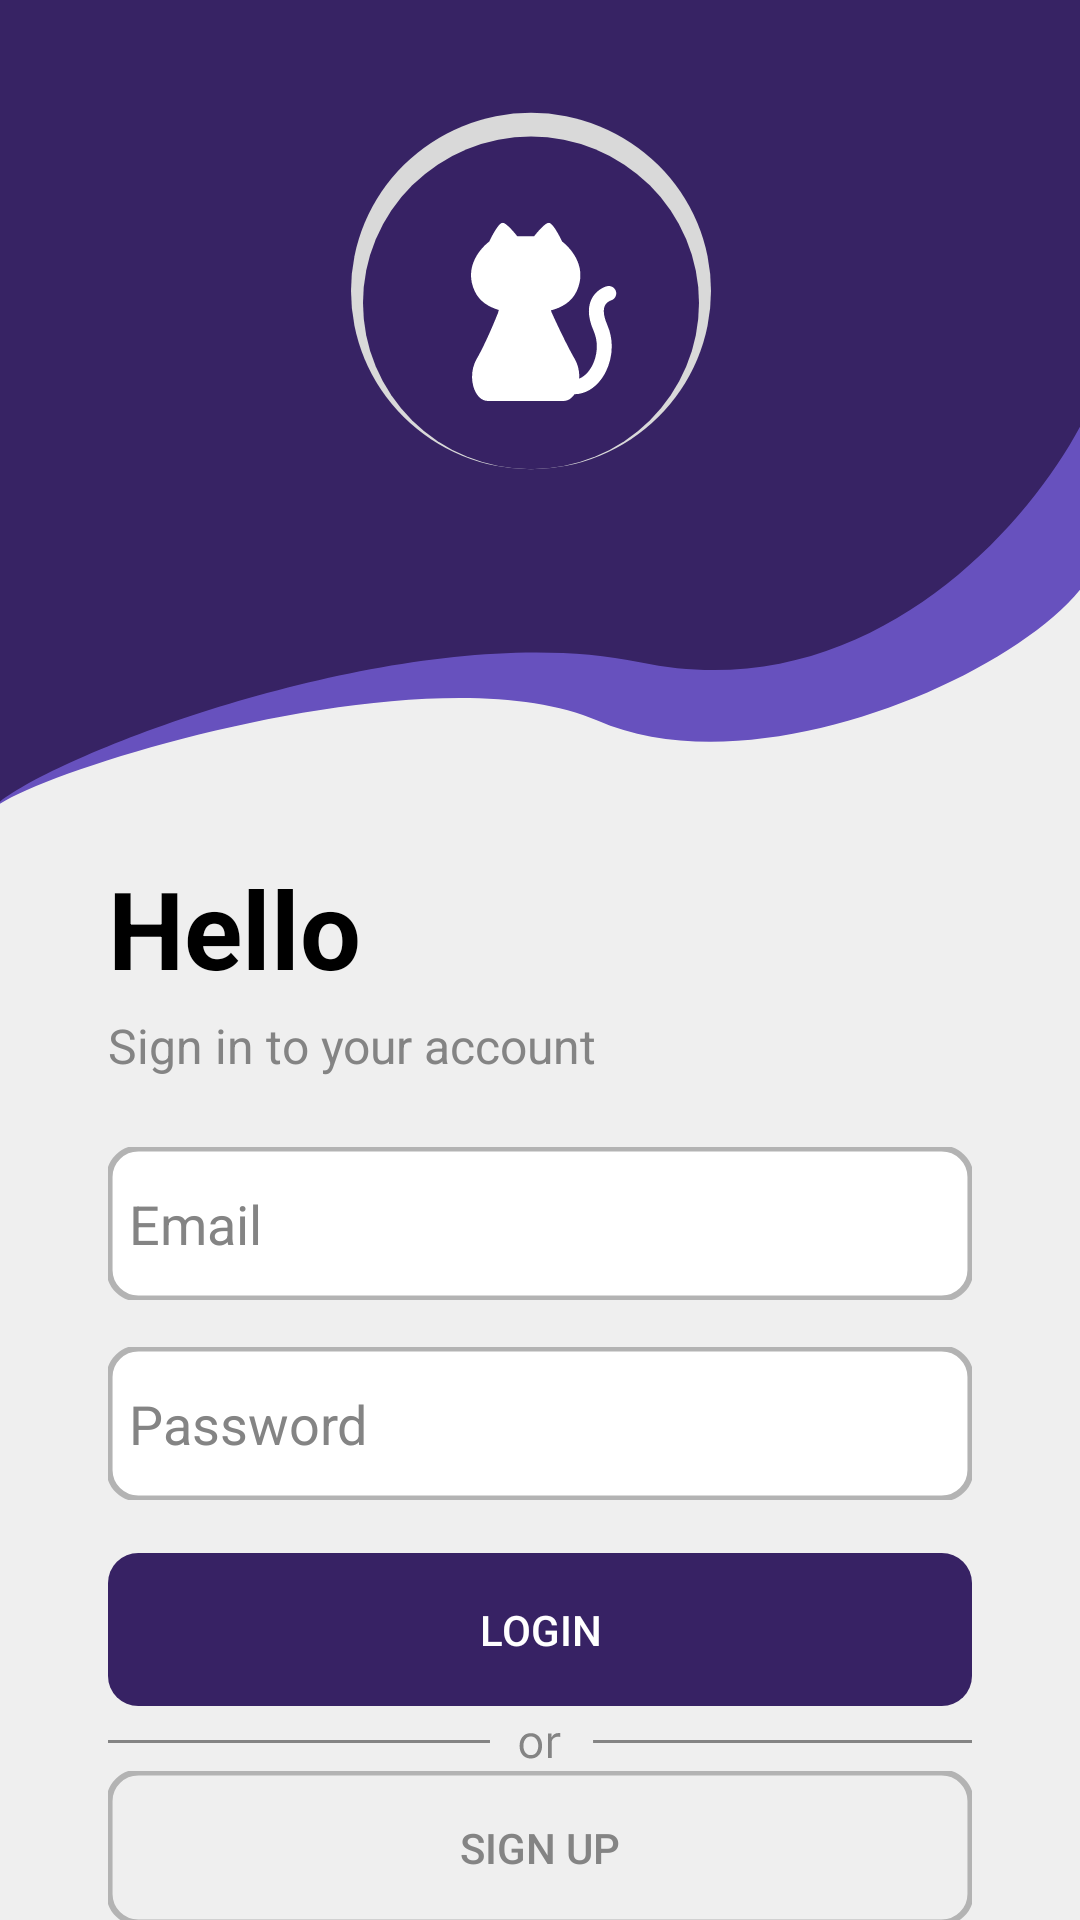

Produce the Android XML layout that renders to this screen, including the resource entries it uses.
<!-- AndroidManifest.xml: application theme Theme.Design.NoActionBar -->
<!-- res/layout/login_fragment.xml -->
<?xml version="1.0" encoding="utf-8"?>
<androidx.constraintlayout.widget.ConstraintLayout xmlns:android="http://schemas.android.com/apk/res/android"
    xmlns:app="http://schemas.android.com/apk/res-auto"
    xmlns:tools="http://schemas.android.com/tools"
    android:layout_width="match_parent"
    android:layout_height="match_parent"
    android:background="@color/background_white"
    tools:context=".MainActivity">

    <View
        android:id="@+id/v_login_background"
        android:layout_width="match_parent"
        android:layout_height="0dp"
        android:background="@drawable/background"
        app:layout_constraintDimensionRatio="1:1.1"
        app:layout_constraintEnd_toEndOf="parent"
        app:layout_constraintStart_toStartOf="parent"
        app:layout_constraintTop_toTopOf="parent" />

    <androidx.constraintlayout.widget.Guideline
        android:id="@+id/dl_login_left"
        android:layout_width="0dp"
        android:layout_height="0dp"
        android:orientation="vertical"
        app:layout_constraintGuide_percent="0.1" />

    <androidx.constraintlayout.widget.Guideline
        android:id="@+id/dl_login_right"
        android:layout_width="0dp"
        android:layout_height="0dp"
        android:orientation="vertical"
        app:layout_constraintGuide_percent="0.9" />

    <TextView
        android:id="@+id/tv_login_hello"
        android:layout_width="wrap_content"
        android:layout_height="wrap_content"
        android:text="Hello"
        android:textColor="@color/black"
        android:textSize="36sp"
        android:textStyle="bold"
        app:layout_constraintBottom_toBottomOf="@+id/v_login_background"
        app:layout_constraintStart_toStartOf="@+id/dl_login_left"
        app:layout_constraintTop_toTopOf="parent"
        app:layout_constraintVertical_bias="0.82" />

    <TextView
        android:id="@+id/tv_login_description"
        android:layout_width="wrap_content"
        android:layout_height="wrap_content"
        android:text="Sign in to your account"
        android:textColor="@color/hint_color"
        app:layout_constraintVertical_bias="0.015"
        android:textSize="16sp"
        app:layout_constraintBottom_toBottomOf="parent"
        app:layout_constraintStart_toStartOf="@+id/dl_login_left"
        app:layout_constraintTop_toBottomOf="@+id/tv_login_hello" />

    <EditText
        android:id="@+id/et_login_email"
        android:layout_width="0dp"
        android:layout_height="wrap_content"
        android:background="@drawable/edit_text_form"
        android:hint="Email"
        android:textColor="@color/black"
        android:padding="7dp"
        android:textColorHint="@color/hint_color"
        app:layout_constraintVertical_bias="0.1"
        app:layout_constraintBottom_toBottomOf="parent"
        app:layout_constraintEnd_toStartOf="@+id/dl_login_right"
        app:layout_constraintStart_toStartOf="@+id/dl_login_left"
        app:layout_constraintTop_toBottomOf="@id/tv_login_description" />

    <EditText
        android:id="@+id/et_login_password"
        android:layout_width="0dp"
        android:layout_height="wrap_content"
        android:background="@drawable/edit_text_form"
        android:hint="Password"
        android:textColor="@color/black"
        android:padding="7dp"
        android:inputType="textPassword"
        android:textColorHint="@color/hint_color"
        app:layout_constraintVertical_bias="0.1"
        app:layout_constraintBottom_toBottomOf="parent"
        app:layout_constraintEnd_toStartOf="@+id/dl_login_right"
        app:layout_constraintStart_toStartOf="@+id/dl_login_left"
        app:layout_constraintTop_toBottomOf="@id/et_login_email" />

    <androidx.appcompat.widget.AppCompatButton
        android:id="@+id/bt_login_sign_in"
        android:layout_width="0dp"
        android:layout_height="wrap_content"
        app:layout_constraintBottom_toBottomOf="parent"
        app:layout_constraintEnd_toStartOf="@+id/dl_login_right"
        app:layout_constraintStart_toStartOf="@+id/dl_login_left"
        app:layout_constraintTop_toBottomOf="@+id/et_login_password"
        android:background="@drawable/purple_button"
        android:text="Login"
        android:textColor="@color/white"
        app:layout_constraintVertical_bias="0.2"/>

    <ImageView
        android:id="@+id/iv_login_or"
        android:layout_width="0dp"
        android:layout_height="0dp"
        android:src="@drawable/line_or"
        app:layout_constraintBottom_toBottomOf="parent"
        app:layout_constraintEnd_toStartOf="@+id/dl_login_right"
        app:layout_constraintStart_toStartOf="@+id/dl_login_left"
        app:layout_constraintTop_toBottomOf="@id/bt_login_sign_in"
        app:layout_constraintDimensionRatio="15:1"
        app:layout_constraintVertical_bias="0.05"/>

    <androidx.appcompat.widget.AppCompatButton
        android:id="@+id/bt_login_sign_up"
        android:layout_width="0dp"
        android:layout_height="wrap_content"
        android:background="@drawable/white_button"
        android:text="Sign Up"
        android:textColor="@color/hint_color"
        app:layout_constraintBottom_toBottomOf="parent"
        app:layout_constraintEnd_toStartOf="@+id/dl_login_right"
        app:layout_constraintStart_toStartOf="@+id/dl_login_left"
        app:layout_constraintTop_toBottomOf="@+id/iv_login_or"
        app:layout_constraintVertical_bias="0.05" />


</androidx.constraintlayout.widget.ConstraintLayout>
<!-- resources referenced by this layout -->
<resources>
  <color name="background_white">#EFEFEF</color>
  <color name="black">#FF000000</color>
  <color name="hint_color">#848484</color>
  <color name="white">#FFFFFFFF</color>
  <!-- drawable background: vector/xml drawable (drawable, 2677 chars, omitted) -->
  <!-- drawable edit_text_form (drawable) -->
  <vector android:autoMirrored="true" android:height="51dp"
      android:viewportHeight="51" android:viewportWidth="285"
      android:width="285dp" xmlns:android="http://schemas.android.com/apk/res/android">
      <path android:fillColor="#FFFFFF"
          android:pathData="M10,0.5L275,0.5A9.5,9.5 0,0 1,284.5 10L284.5,41A9.5,9.5 0,0 1,275 50.5L10,50.5A9.5,9.5 0,0 1,0.5 41L0.5,10A9.5,9.5 0,0 1,10 0.5z"
          android:strokeColor="#B3B3B3" android:strokeWidth="2"/>
  </vector>
  <!-- drawable line_or (drawable) -->
  <vector android:autoMirrored="true" android:height="18dp"
      android:viewportHeight="18" android:viewportWidth="285"
      android:width="285dp" xmlns:android="http://schemas.android.com/apk/res/android">
      <path android:fillColor="#00000000"
          android:pathData="M0,8.5L126,8.5" android:strokeColor="#848484" android:strokeWidth="1"/>
      <path android:fillColor="#00000000"
          android:pathData="M160,8.5L285,8.5"
          android:strokeColor="#848484" android:strokeWidth="1"/>
      <path android:fillColor="#848484" android:pathData="M139.47,14.17C138.74,14.17 138.09,13.99 137.53,13.64C136.98,13.29 136.54,12.8 136.23,12.17C135.92,11.54 135.77,10.8 135.77,9.95C135.77,9.1 135.92,8.36 136.23,7.72C136.54,7.08 136.98,6.59 137.53,6.24C138.09,5.89 138.74,5.71 139.47,5.71C140.21,5.71 140.86,5.89 141.41,6.24C141.97,6.59 142.4,7.08 142.71,7.72C143.03,8.36 143.18,9.1 143.18,9.95C143.18,10.8 143.03,11.54 142.71,12.17C142.4,12.8 141.97,13.29 141.41,13.64C140.86,13.99 140.21,14.17 139.47,14.17ZM139.47,13.04C140.04,13.04 140.5,12.9 140.86,12.61C141.22,12.32 141.49,11.94 141.66,11.48C141.84,11.01 141.93,10.5 141.93,9.95C141.93,9.4 141.84,8.9 141.66,8.42C141.49,7.95 141.22,7.57 140.86,7.28C140.5,6.99 140.04,6.84 139.47,6.84C138.91,6.84 138.45,6.99 138.09,7.28C137.73,7.57 137.46,7.95 137.29,8.42C137.11,8.9 137.02,9.4 137.02,9.95C137.02,10.5 137.11,11.01 137.29,11.48C137.46,11.94 137.73,12.32 138.09,12.61C138.45,12.9 138.91,13.04 139.47,13.04ZM145.1,14V5.82H146.32V7.05H146.4C146.55,6.65 146.82,6.32 147.21,6.07C147.6,5.82 148.04,5.69 148.53,5.69C148.62,5.69 148.74,5.69 148.88,5.7C149.02,5.7 149.12,5.7 149.19,5.71V6.99C149.15,6.98 149.05,6.96 148.9,6.94C148.75,6.92 148.59,6.9 148.43,6.9C148.03,6.9 147.67,6.99 147.36,7.16C147.05,7.32 146.8,7.55 146.62,7.84C146.45,8.12 146.36,8.45 146.36,8.82V14H145.1Z"/>
  </vector>
  <!-- drawable purple_button (drawable) -->
  <vector android:autoMirrored="true" android:height="51dp"
      android:viewportHeight="51" android:viewportWidth="285"
      android:width="285dp" xmlns:android="http://schemas.android.com/apk/res/android">
      <path android:fillColor="@color/purple" android:pathData="M10,0L275,0A10,10 0,0 1,285 10L285,41A10,10 0,0 1,275 51L10,51A10,10 0,0 1,0 41L0,10A10,10 0,0 1,10 0z"/>
  </vector>
  <!-- drawable white_button (drawable) -->
  <vector android:autoMirrored="true" android:height="51dp"
      android:viewportHeight="51" android:viewportWidth="285"
      android:width="285dp" xmlns:android="http://schemas.android.com/apk/res/android">
      <path android:fillColor="#EFEFEF"
          android:pathData="M10,0.5L275,0.5A9.5,9.5 0,0 1,284.5 10L284.5,41A9.5,9.5 0,0 1,275 50.5L10,50.5A9.5,9.5 0,0 1,0.5 41L0.5,10A9.5,9.5 0,0 1,10 0.5z"
          android:strokeColor="#B3B3B3" android:strokeWidth="2"/>
  </vector>
  <color name="purple">#372264</color>
</resources>
